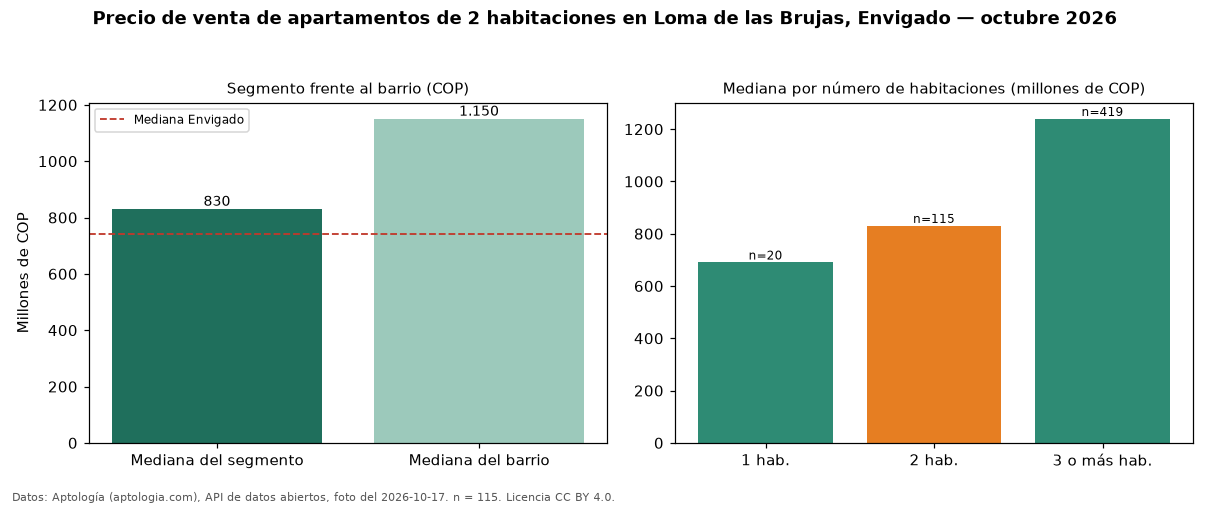

The table this chart was drawn from, first rows:
seccion, metrica, valor_cop, n
precio, mediana, 830000000, 115
habitaciones, 1, 690000000, 20
habitaciones, 2, 830000000, 115
habitaciones, 3+, 1239000000, 419
barrio, mediana_barrio_todos_los_tamanos, 1150000000, 554
ciudad, mediana_ciudad, 740000000, 
fuente, fecha_foto, 2026-10-17, 
fuente, atribucion, https://www.aptologia.com/venta/envigado…, 
